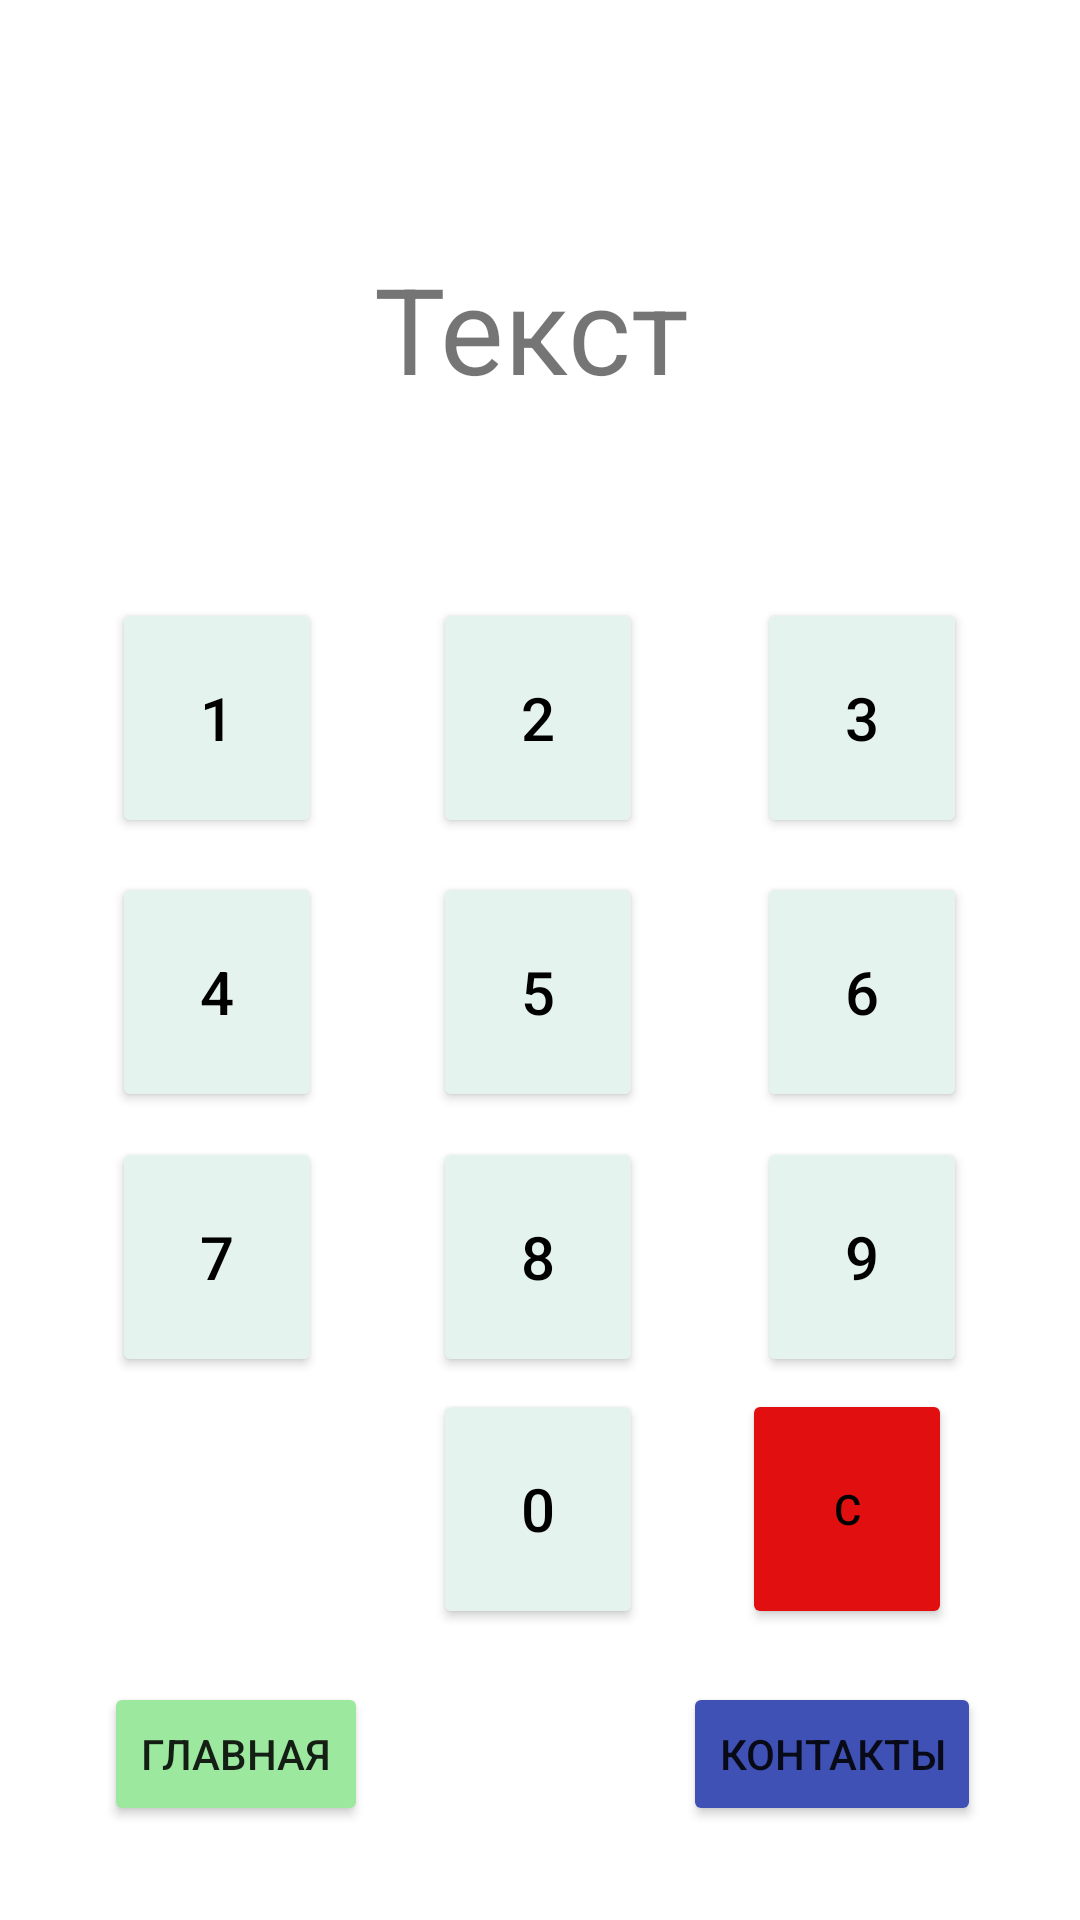

Reconstruct the res/layout file that produces this screen, plus the resources it refers to.
<!-- AndroidManifest.xml: application theme Theme.Exam -->
<!-- res/layout/activity_phone.xml -->
<?xml version="1.0" encoding="utf-8"?>

<androidx.constraintlayout.widget.ConstraintLayout
    xmlns:android="http://schemas.android.com/apk/res/android"
    xmlns:app="http://schemas.android.com/apk/res-auto"
    xmlns:tools="http://schemas.android.com/tools"
    android:layout_width="match_parent"
    android:layout_height="match_parent"
    tools:context=".Phone">

    <TextView
        android:id="@+id/phone_text"
        android:layout_width="wrap_content"
        android:layout_height="wrap_content"
        android:text="Текст"
        android:textSize="40sp"
        app:layout_constraintBottom_toBottomOf="parent"
        app:layout_constraintEnd_toEndOf="parent"
        app:layout_constraintHorizontal_bias="0.49"
        app:layout_constraintStart_toStartOf="parent"
        app:layout_constraintTop_toTopOf="parent"
        app:layout_constraintVertical_bias="0.141" />

    <Button
        android:id="@+id/button_2"
        android:layout_width="70dp"
        android:layout_height="80dp"
        android:shape="ring"
        android:text="2"
        android:textColor="#000000"
        android:textSize="20sp"
        app:backgroundTint="#E5F3EF"
        app:cornerRadius="50dip"
        app:layout_constraintBottom_toBottomOf="parent"
        app:layout_constraintEnd_toEndOf="parent"
        app:layout_constraintHorizontal_bias="0.498"
        app:layout_constraintStart_toStartOf="parent"
        app:layout_constraintTop_toTopOf="parent"
        app:layout_constraintVertical_bias="0.356" />

    <Button
        android:id="@+id/button_4"
        android:layout_width="70dp"
        android:layout_height="80dp"
        android:shape="ring"
        android:text="4"
        android:textColor="#000000"
        android:textSize="20sp"
        app:backgroundTint="#E5F3EF"
        app:cornerRadius="50dip"
        app:layout_constraintBottom_toBottomOf="parent"
        app:layout_constraintEnd_toStartOf="@+id/button_2"
        app:layout_constraintStart_toStartOf="parent"
        app:layout_constraintTop_toTopOf="parent"
        app:layout_constraintVertical_bias="0.519" />

    <Button
        android:id="@+id/button_1"
        android:layout_width="70dp"
        android:layout_height="80dp"
        android:shape="ring"
        android:text="1"
        android:textColor="#000000"
        android:textSize="20sp"
        app:backgroundTint="#E5F3EF"
        app:cornerRadius="50dip"
        app:layout_constraintBottom_toBottomOf="parent"
        app:layout_constraintEnd_toStartOf="@+id/button_2"
        app:layout_constraintStart_toStartOf="parent"
        app:layout_constraintTop_toTopOf="parent"
        app:layout_constraintVertical_bias="0.356" />

    <Button
        android:id="@+id/button_6"
        android:layout_width="70dp"
        android:layout_height="80dp"
        android:text="6"
        android:textColor="#000000"
        android:textSize="20sp"
        app:backgroundTint="#E5F3EF"
        app:cornerRadius="50dip"
        app:layout_constraintBottom_toBottomOf="parent"
        app:layout_constraintEnd_toEndOf="parent"
        app:layout_constraintHorizontal_bias="0.504"
        app:layout_constraintStart_toEndOf="@+id/button_2"
        app:layout_constraintTop_toTopOf="parent"
        app:layout_constraintVertical_bias="0.519" />

    <Button
        android:id="@+id/button_5"
        android:layout_width="70dp"
        android:layout_height="80dp"
        android:shape="ring"
        android:text="5"
        android:textColor="#000000"
        android:textSize="20sp"
        app:backgroundTint="#E5F3EF"
        app:cornerRadius="50dip"
        app:layout_constraintBottom_toBottomOf="parent"
        app:layout_constraintEnd_toEndOf="parent"
        app:layout_constraintHorizontal_bias="0.498"
        app:layout_constraintStart_toStartOf="parent"
        app:layout_constraintTop_toTopOf="parent"
        app:layout_constraintVertical_bias="0.519" />

    <Button
        android:id="@+id/button_3"
        android:layout_width="70dp"
        android:layout_height="80dp"
        android:text="3"
        android:textColor="#000000"
        android:textSize="20sp"
        app:backgroundTint="#E5F3EF"
        app:cornerRadius="50dip"
        app:layout_constraintBottom_toBottomOf="parent"
        app:layout_constraintEnd_toEndOf="parent"
        app:layout_constraintHorizontal_bias="0.504"
        app:layout_constraintStart_toEndOf="@+id/button_2"
        app:layout_constraintTop_toTopOf="parent"
        app:layout_constraintVertical_bias="0.356" />

    <Button
        android:id="@+id/button_7"
        android:layout_width="70dp"
        android:layout_height="80dp"
        android:shape="ring"
        android:text="7"
        android:textColor="#000000"
        android:textSize="20sp"
        app:backgroundTint="#E5F3EF"
        app:cornerRadius="50dip"
        app:layout_constraintBottom_toBottomOf="parent"
        app:layout_constraintEnd_toStartOf="@+id/button_2"
        app:layout_constraintStart_toStartOf="parent"
        app:layout_constraintTop_toTopOf="parent"
        app:layout_constraintVertical_bias="0.677" />

    <Button
        android:id="@+id/button_8"
        android:layout_width="70dp"
        android:layout_height="80dp"
        android:shape="ring"
        android:text="8"
        android:textColor="#000000"
        android:textSize="20sp"
        app:backgroundTint="#E5F3EF"
        app:cornerRadius="50dip"
        app:layout_constraintBottom_toBottomOf="parent"
        app:layout_constraintEnd_toEndOf="parent"
        app:layout_constraintHorizontal_bias="0.498"
        app:layout_constraintStart_toStartOf="parent"
        app:layout_constraintTop_toTopOf="parent"
        app:layout_constraintVertical_bias="0.677" />

    <Button
        android:id="@+id/button_9"
        android:layout_width="70dp"
        android:layout_height="80dp"
        android:text="9"
        android:textColor="#000000"
        android:textSize="20sp"
        app:backgroundTint="#E5F3EF"
        app:cornerRadius="50dip"
        app:layout_constraintBottom_toBottomOf="parent"
        app:layout_constraintEnd_toEndOf="parent"
        app:layout_constraintHorizontal_bias="0.504"
        app:layout_constraintStart_toEndOf="@+id/button_2"
        app:layout_constraintTop_toTopOf="parent"
        app:layout_constraintVertical_bias="0.677" />

    <Button
        android:id="@+id/button_0"
        android:layout_width="70dp"
        android:layout_height="80dp"
        app:cornerRadius="50dip"
        android:shape="ring"
        android:text="0"
        android:textColor="#000000"
        android:textSize="20sp"
        app:backgroundTint="#E5F3EF"
        app:layout_constraintBottom_toBottomOf="parent"
        app:layout_constraintEnd_toEndOf="parent"
        app:layout_constraintHorizontal_bias="0.498"
        app:layout_constraintStart_toStartOf="parent"
        app:layout_constraintTop_toTopOf="parent"
        app:layout_constraintVertical_bias="0.827" />

    <Button
        android:id="@+id/button_main"
        android:layout_width="wrap_content"
        android:layout_height="wrap_content"
        android:text="Главная"
        app:backgroundTint="#9BE89E"
        app:cornerRadius="25dip"
        app:layout_constraintBottom_toBottomOf="parent"
        app:layout_constraintEnd_toEndOf="parent"
        app:layout_constraintHorizontal_bias="0.127"
        app:layout_constraintStart_toStartOf="parent"
        app:layout_constraintTop_toTopOf="parent"
        app:layout_constraintVertical_bias="0.947" />

    <Button
        android:id="@+id/button_contacts"
        android:layout_width="wrap_content"
        android:layout_height="wrap_content"
        android:text="Контакты"
        app:backgroundTint="#3F51B5"
        app:cornerRadius="25dip"
        app:layout_constraintBottom_toBottomOf="parent"
        app:layout_constraintEnd_toEndOf="parent"
        app:layout_constraintHorizontal_bias="0.873"
        app:layout_constraintStart_toStartOf="parent"
        app:layout_constraintTop_toTopOf="parent"
        app:layout_constraintVertical_bias="0.947" />

    <Button
        android:id="@+id/button_clear"
        android:layout_width="70dp"
        android:layout_height="80dp"
        android:text="C"
        android:textColor="#000000"
        app:backgroundTint="#E10F0F"
        app:cornerRadius="50dip"
        app:layout_constraintBottom_toBottomOf="parent"
        app:layout_constraintEnd_toEndOf="parent"
        app:layout_constraintHorizontal_bias="0.853"
        app:layout_constraintStart_toStartOf="parent"
        app:layout_constraintTop_toTopOf="parent"
        app:layout_constraintVertical_bias="0.827" />
</androidx.constraintlayout.widget.ConstraintLayout>
<!-- resources referenced by this layout -->
<resources>
  <style name="Theme.Exam" parent="Theme.MaterialComponents.DayNight.DarkActionBar">
          
          <item name="colorPrimary">@color/purple_500</item>
          <item name="colorPrimaryVariant">@color/purple_700</item>
          <item name="colorOnPrimary">@color/white</item>
          
          <item name="colorSecondary">@color/teal_200</item>
          <item name="colorSecondaryVariant">@color/teal_700</item>
          <item name="colorOnSecondary">@color/black</item>
          
          <item name="android:statusBarColor" tools:targetApi="l">?attr/colorPrimaryVariant</item>
          
      </style>
  <!-- not gathered from this repository: default colours our renderer supplied (Android Studio template values) -->
  <color name="purple_500">#FF6200EE</color>
  <color name="purple_700">#FF3700B3</color>
  <color name="teal_200">#FF03DAC5</color>
  <color name="teal_700">#FF018786</color>
  <color name="black">#FF000000</color>
  <color name="white">#FFFFFFFF</color>
</resources>
